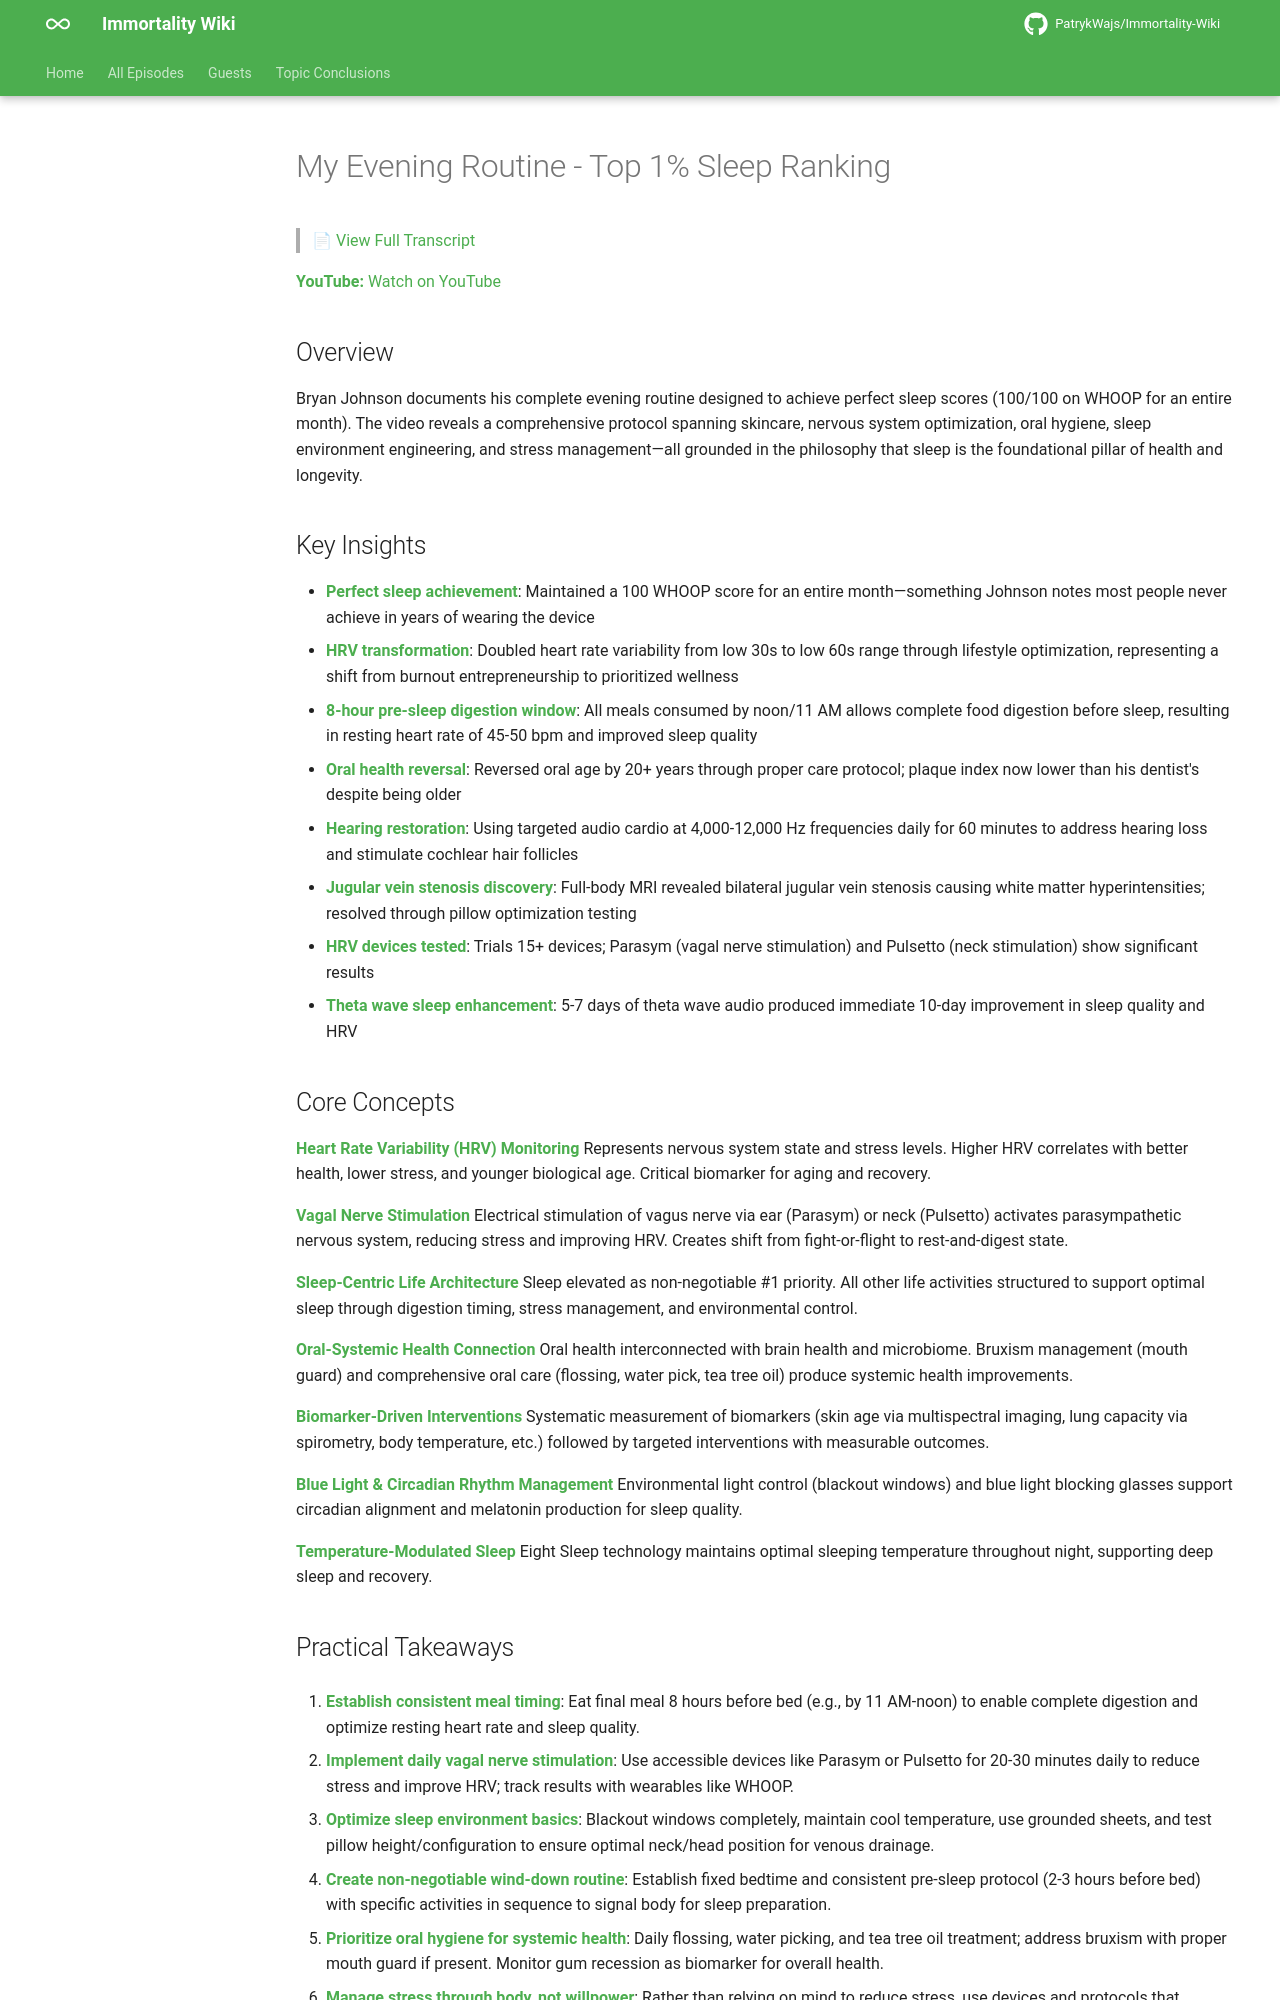

repository: PatrykWajs/Immortality-Wiki · page: Episodes/EP-14 - My Evening Routine - Top 1 Sleep Ranking/summary/index.html · generator: mkdocs

# My Evening Routine - Top 1% Sleep Ranking

> 📄 [View Full Transcript](transcript.md)

**YouTube:** [Watch on YouTube](https://www.youtube.com/watch?v=Z7veiyN4LqU)

## Overview

Bryan Johnson documents his complete evening routine designed to achieve perfect sleep scores (100/100 on WHOOP for an entire month). The video reveals a comprehensive protocol spanning skincare, nervous system optimization, oral hygiene, sleep environment engineering, and stress management—all grounded in the philosophy that sleep is the foundational pillar of health and longevity.

## Key Insights

- **Perfect sleep achievement**: Maintained a 100 WHOOP score for an entire month—something Johnson notes most people never achieve in years of wearing the device
- **HRV transformation**: Doubled heart rate variability from low 30s to low 60s range through lifestyle optimization, representing a shift from burnout entrepreneurship to prioritized wellness
- **8-hour pre-sleep digestion window**: All meals consumed by noon/11 AM allows complete food digestion before sleep, resulting in resting heart rate of 45-50 bpm and improved sleep quality
- **Oral health reversal**: Reversed oral age by 20+ years through proper care protocol; plaque index now lower than his dentist's despite being older
- **Hearing restoration**: Using targeted audio cardio at 4,000-12,000 Hz frequencies daily for 60 minutes to address hearing loss and stimulate cochlear hair follicles
- **Jugular vein stenosis discovery**: Full-body MRI revealed bilateral jugular vein stenosis causing white matter hyperintensities; resolved through pillow optimization testing
- **HRV devices tested**: Trials 15+ devices; Parasym (vagal nerve stimulation) and Pulsetto (neck stimulation) show significant results
- **Theta wave sleep enhancement**: 5-7 days of theta wave audio produced immediate 10-day improvement in sleep quality and HRV

## Core Concepts

**Heart Rate Variability (HRV) Monitoring**
Represents nervous system state and stress levels. Higher HRV correlates with better health, lower stress, and younger biological age. Critical biomarker for aging and recovery.

**Vagal Nerve Stimulation**
Electrical stimulation of vagus nerve via ear (Parasym) or neck (Pulsetto) activates parasympathetic nervous system, reducing stress and improving HRV. Creates shift from fight-or-flight to rest-and-digest state.

**Sleep-Centric Life Architecture**
Sleep elevated as non-negotiable #1 priority. All other life activities structured to support optimal sleep through digestion timing, stress management, and environmental control.

**Oral-Systemic Health Connection**
Oral health interconnected with brain health and microbiome. Bruxism management (mouth guard) and comprehensive oral care (flossing, water pick, tea tree oil) produce systemic health improvements.

**Biomarker-Driven Interventions**
Systematic measurement of biomarkers (skin age via multispectral imaging, lung capacity via spirometry, body temperature, etc.) followed by targeted interventions with measurable outcomes.

**Blue Light & Circadian Rhythm Management**
Environmental light control (blackout windows) and blue light blocking glasses support circadian alignment and melatonin production for sleep quality.

**Temperature-Modulated Sleep**
Eight Sleep technology maintains optimal sleeping temperature throughout night, supporting deep sleep and recovery.
